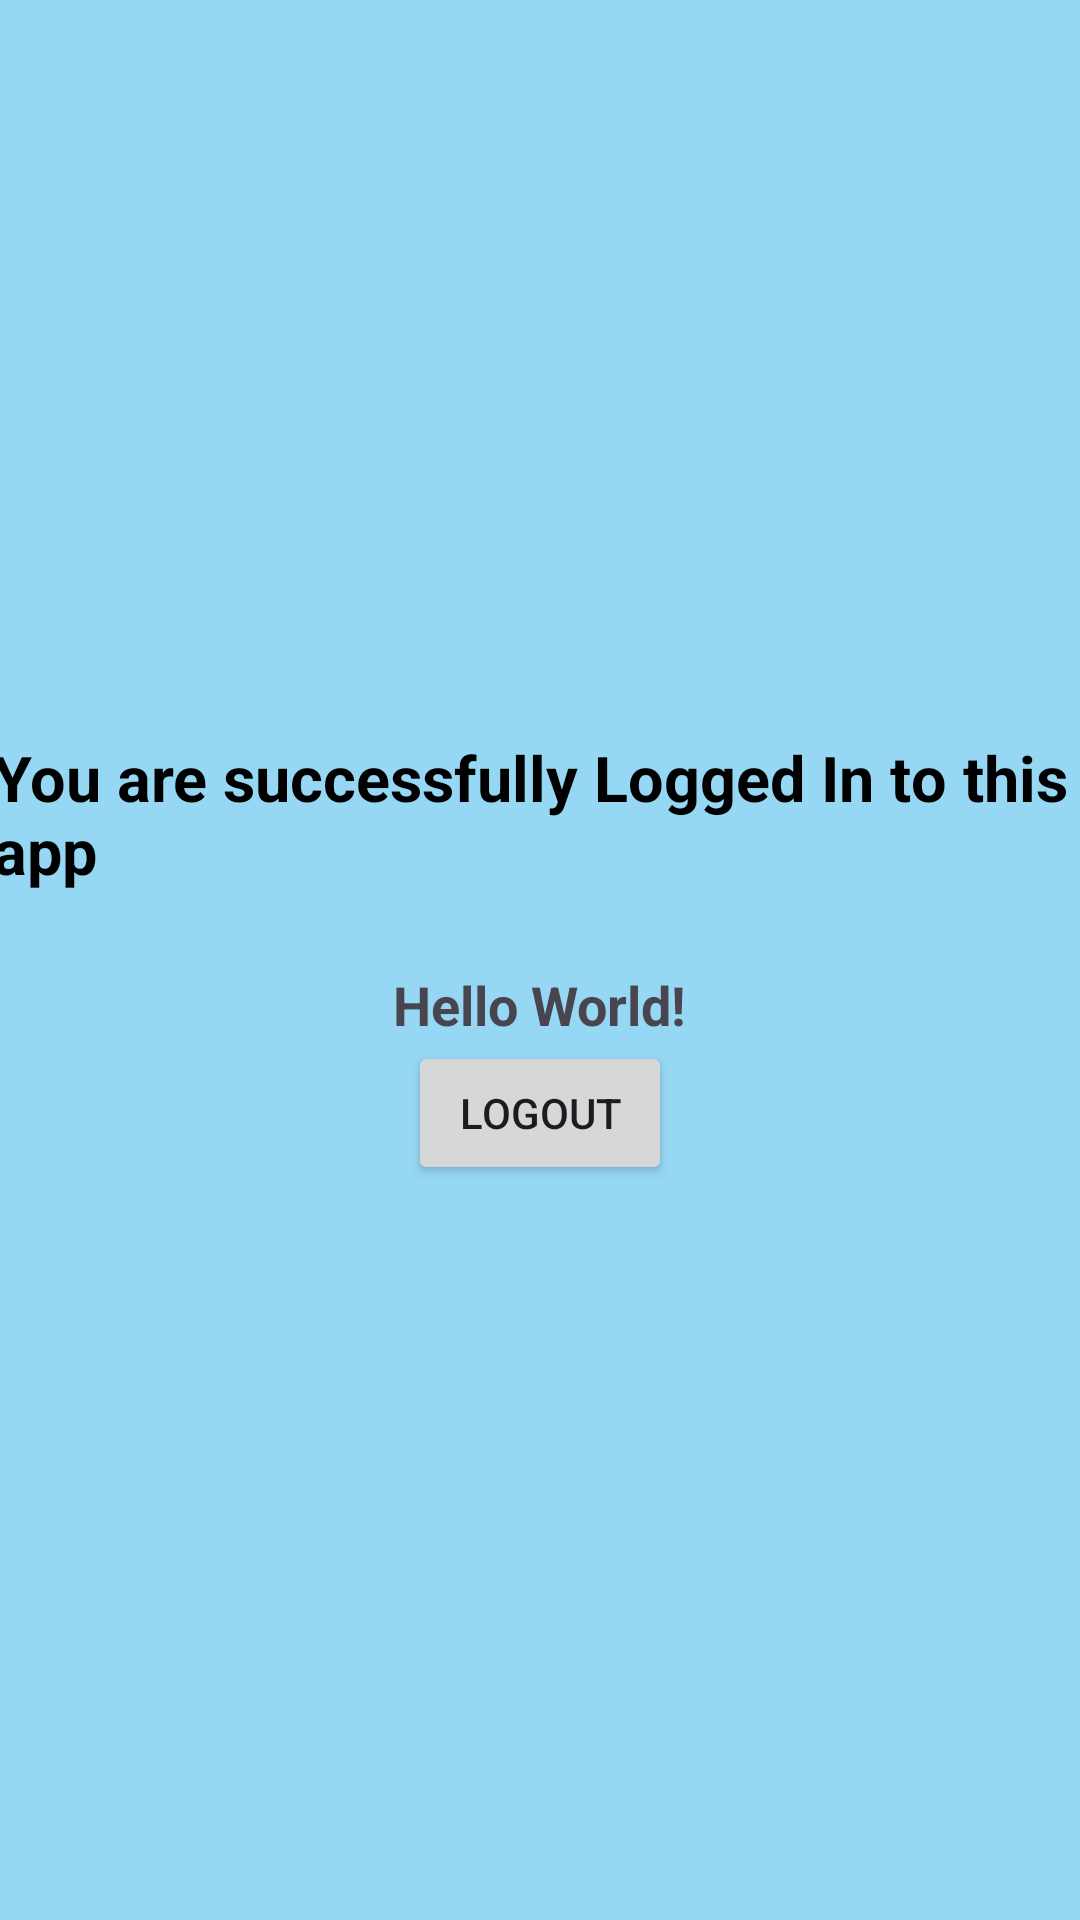

Produce the Android XML layout that renders to this screen, including the resource entries it uses.
<!-- AndroidManifest.xml: application theme Theme.Material3.Light -->
<!-- res/layout/activity_main.xml -->
<?xml version="1.0" encoding="utf-8"?>
<LinearLayout xmlns:android="http://schemas.android.com/apk/res/android"
    xmlns:app="http://schemas.android.com/apk/res-auto"
    xmlns:tools="http://schemas.android.com/tools"
    android:layout_width="match_parent"
    android:layout_height="match_parent"
    android:background="#96D7F4"
    android:gravity="center"
    android:orientation="vertical"
    tools:context=".MainActivity">


    <TextView
        android:id="@+id/textView"
        android:layout_width="365dp"
        android:layout_height="wrap_content"
        android:layout_marginBottom="25dp"
        android:text="You are successfully Logged In to this app "
        android:textColor="#000000"
        android:textSize="21sp"
        android:textStyle="bold" />


    <TextView
        android:id="@+id/userDetails"
        android:layout_width="wrap_content"
        android:layout_height="wrap_content"
        android:text="Hello World!"
        android:textSize="18sp"
        android:textStyle="bold" />

    <Button
        android:id="@+id/logout"
        android:layout_width="wrap_content"
        android:layout_height="wrap_content"
        android:text="@string/logout" />


</LinearLayout>
<!-- resources referenced by this layout -->
<resources>
  <string name="logout">Logout</string>
</resources>
